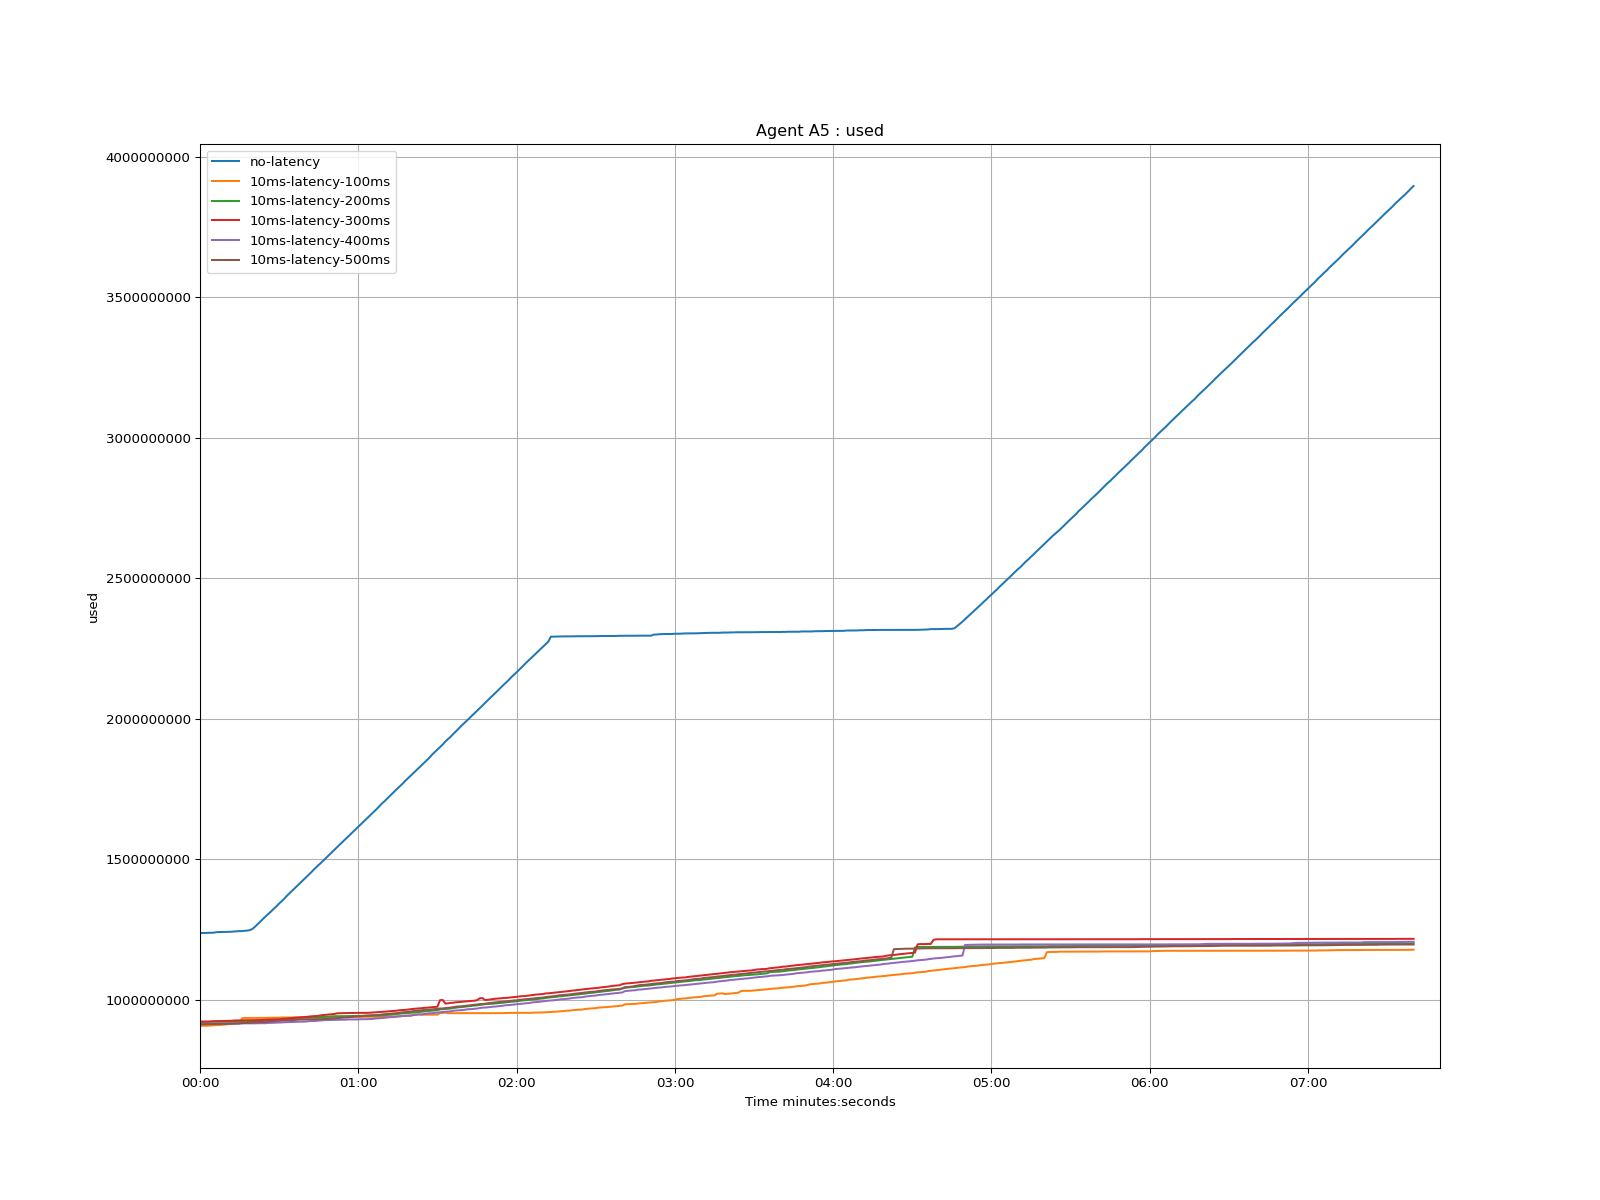

Source data for this figure (header and first rows):
time, no-latency, 10ms-latency-100ms, 10ms-latency-200ms, 10ms-latency-300ms, 10ms-latency-400ms, 10ms-latency-500ms
1970-01-01 00:00:00, 1237112000, 906276000, 921340000, 921680000, 913488000, 911576000
1970-01-01 00:00:01, 1237364000, 907028000, 921340000, 921932000, 913736000, 912328000
1970-01-01 00:00:02, 1237612000, 907028000, 921340000, 921932000, 913732000, 912828000
1970-01-01 00:00:03, 1237860000, 907280000, 921340000, 921932000, 913984000, 912828000
1970-01-01 00:00:04, 1238360000, 907784000, 921340000, 922688000, 914488000, 913080000
1970-01-01 00:00:05, 1238348000, 908532000, 921340000, 923440000, 914740000, 913076000
1970-01-01 00:00:06, 1239860000, 909288000, 921336000, 923692000, 914740000, 913328000
1970-01-01 00:00:07, 1240868000, 909792000, 921336000, 923692000, 914740000, 913328000
1970-01-01 00:00:08, 1240868000, 910044000, 921336000, 923944000, 914732000, 913576000
1970-01-01 00:00:09, 1240868000, 910800000, 921336000, 924700000, 914728000, 913828000
1970-01-01 00:00:10, 1241120000, 911808000, 921336000, 924948000, 914972000, 913828000
1970-01-01 00:00:11, 1241364000, 913020000, 921336000, 924944000, 915224000, 914584000
1970-01-01 00:00:12, 1241868000, 913272000, 921832000, 924944000, 915224000, 914836000
1970-01-01 00:00:13, 1242876000, 914532000, 921832000, 925952000, 915224000, 914836000
1970-01-01 00:00:14, 1243128000, 915288000, 921832000, 926204000, 915224000, 915332000
1970-01-01 00:00:15, 1244136000, 915792000, 921832000, 926456000, 915720000, 915332000
1970-01-01 00:00:16, 1244128000, 933928000, 921832000, 926708000, 915720000, 916556000
1970-01-01 00:00:17, 1245388000, 934936000, 921832000, 926700000, 915720000, 916808000
1970-01-01 00:00:18, 1246144000, 934936000, 921828000, 926700000, 915720000, 917060000
1970-01-01 00:00:19, 1247908000, 934936000, 921828000, 926952000, 915720000, 917816000
1970-01-01 00:00:20, 1252696000, 934936000, 921824000, 927200000, 915720000, 918316000
1970-01-01 00:00:21, 1261012000, 935172000, 922072000, 927452000, 915708000, 919316000
1970-01-01 00:00:22, 1270328000, 935172000, 922324000, 927452000, 916212000, 920072000
1970-01-01 00:00:23, 1279896000, 935172000, 922576000, 927444000, 916212000, 920324000
1970-01-01 00:00:24, 1288464000, 935172000, 923580000, 928200000, 916212000, 920324000
1970-01-01 00:00:25, 1297536000, 935172000, 923580000, 929208000, 916212000, 920828000
1970-01-01 00:00:26, 1305852000, 935668000, 924840000, 929460000, 917472000, 921580000
1970-01-01 00:00:27, 1314664000, 935668000, 925344000, 929712000, 917464000, 923596000
1970-01-01 00:00:28, 1323988000, 935668000, 925848000, 929712000, 917968000, 923848000
1970-01-01 00:00:29, 1332304000, 935920000, 926856000, 929960000, 918472000, 924352000
1970-01-01 00:00:30, 1342384000, 935920000, 927352000, 930464000, 918720000, 924856000
1970-01-01 00:00:31, 1350700000, 936664000, 927600000, 931468000, 918972000, 925360000
1970-01-01 00:00:32, 1360024000, 936664000, 929364000, 931972000, 919728000, 926112000
1970-01-01 00:00:33, 1370344000, 936664000, 930120000, 932728000, 919972000, 926868000
1970-01-01 00:00:34, 1379416000, 936664000, 930372000, 933988000, 920224000, 927120000
1970-01-01 00:00:35, 1388236000, 936664000, 931380000, 934736000, 920728000, 927372000
1970-01-01 00:00:36, 1397304000, 937156000, 931876000, 935744000, 920980000, 928128000
1970-01-01 00:00:37, 1406376000, 937156000, 933640000, 936248000, 921484000, 929136000
1970-01-01 00:00:38, 1416196000, 937156000, 933892000, 937004000, 921484000, 929380000
1970-01-01 00:00:39, 1424728000, 937156000, 935152000, 937508000, 921696000, 929380000
1970-01-01 00:00:40, 1434052000, 937156000, 935652000, 938252000, 921948000, 929376000
1970-01-01 00:00:41, 1442872000, 937652000, 935648000, 939260000, 923204000, 930132000
1970-01-01 00:00:42, 1451944000, 937652000, 936652000, 940520000, 923960000, 930380000
1970-01-01 00:00:43, 1461772000, 937652000, 936616000, 941276000, 924208000, 930380000
1970-01-01 00:00:44, 1470836000, 937652000, 936616000, 941524000, 924456000, 930632000
1970-01-01 00:00:45, 1479656000, 937652000, 937116000, 942784000, 925464000, 930628000
1970-01-01 00:00:46, 1488220000, 938404000, 937872000, 944540000, 926724000, 930880000
1970-01-01 00:00:47, 1497544000, 938404000, 938628000, 945548000, 927228000, 931132000
1970-01-01 00:00:48, 1506868000, 938404000, 939124000, 946520000, 927480000, 931384000
1970-01-01 00:00:49, 1516192000, 938404000, 939628000, 947276000, 927732000, 932136000
1970-01-01 00:00:50, 1525004000, 938396000, 940636000, 948280000, 927728000, 932636000
1970-01-01 00:00:51, 1534076000, 938648000, 941140000, 949280000, 928228000, 933392000
1970-01-01 00:00:52, 1542888000, 938648000, 941140000, 951548000, 928732000, 934148000
1970-01-01 00:00:53, 1552212000, 938648000, 941392000, 951800000, 928732000, 935408000
1970-01-01 00:00:54, 1561032000, 938900000, 941384000, 951792000, 928732000, 936164000
1970-01-01 00:00:55, 1570104000, 938900000, 941384000, 952044000, 928732000, 936660000
1970-01-01 00:00:56, 1578912000, 938900000, 941636000, 952548000, 929480000, 937668000
1970-01-01 00:00:57, 1587984000, 938892000, 941888000, 952800000, 929480000, 937920000
1970-01-01 00:00:58, 1597812000, 938892000, 941888000, 952800000, 929732000, 939432000
1970-01-01 00:00:59, 1606884000, 938892000, 941888000, 952796000, 929732000, 939936000
... 401 more rows
